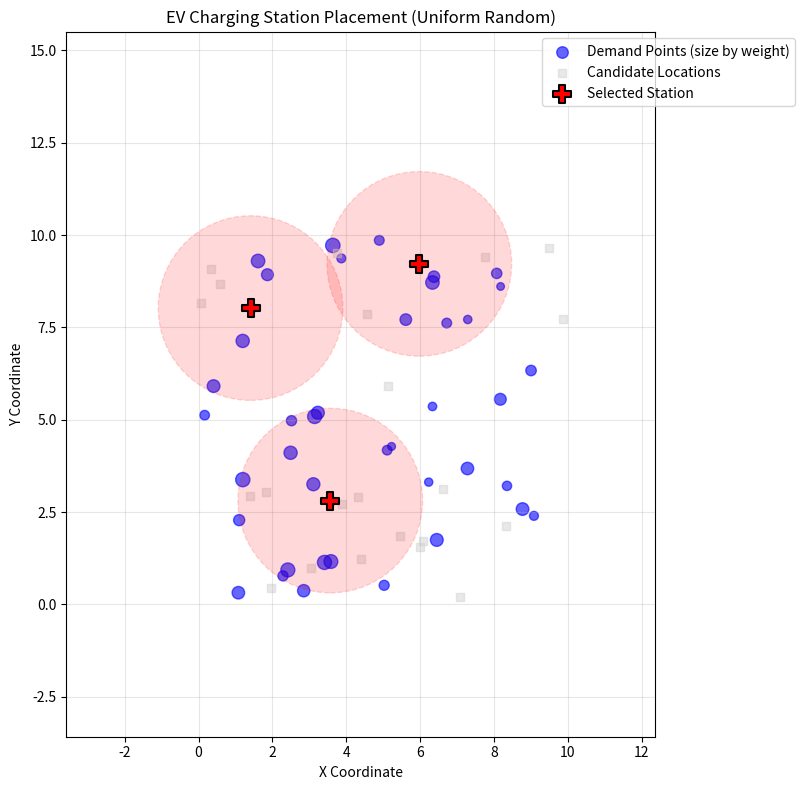
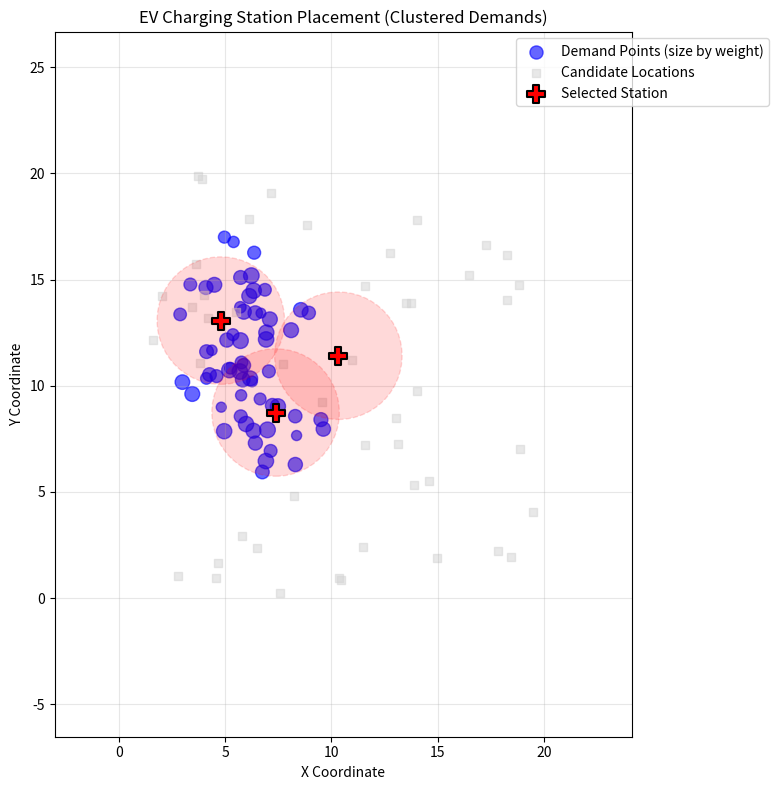
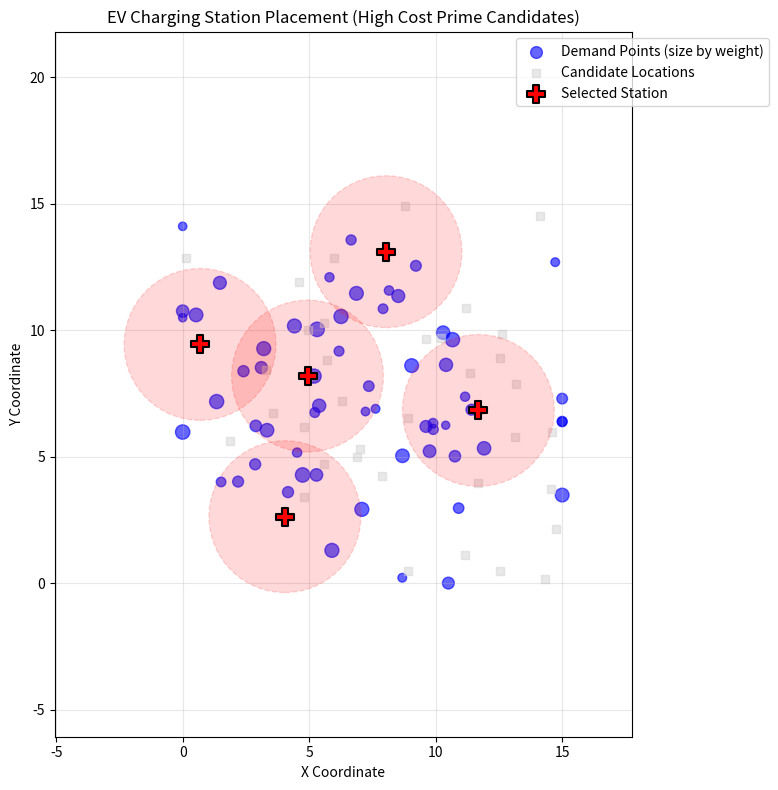
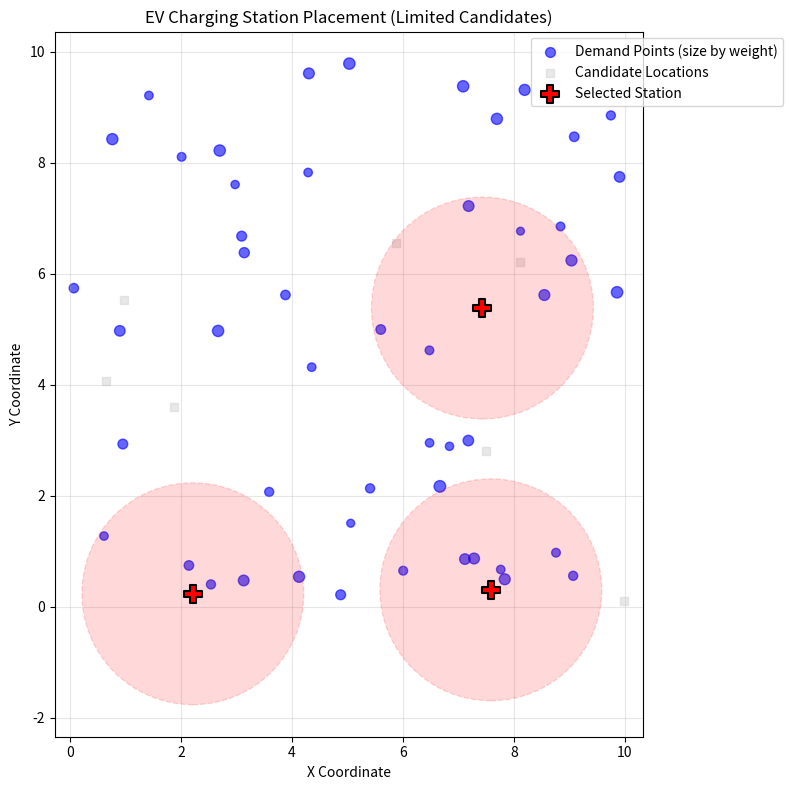
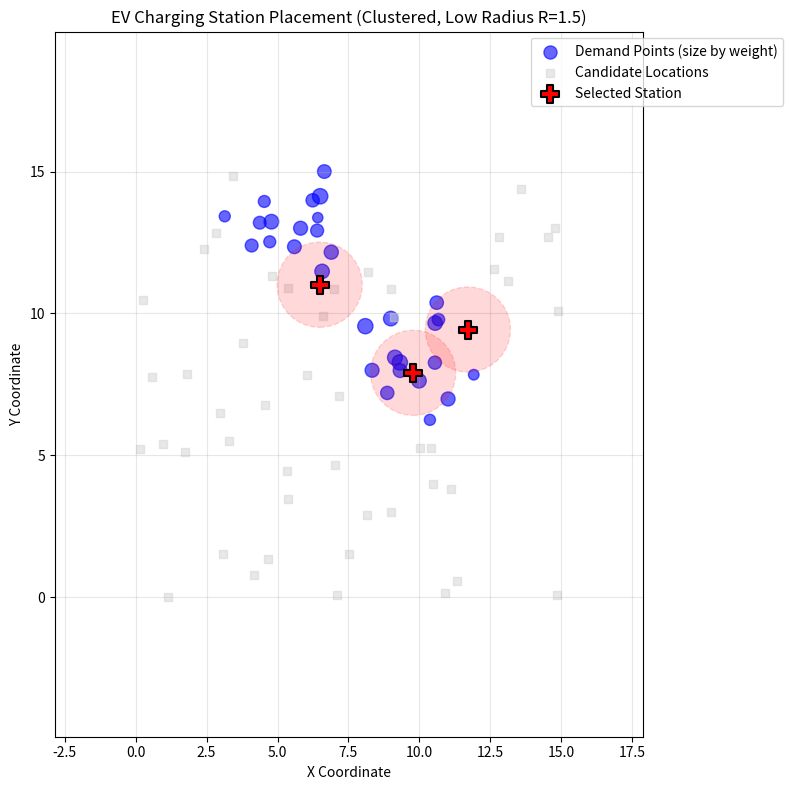
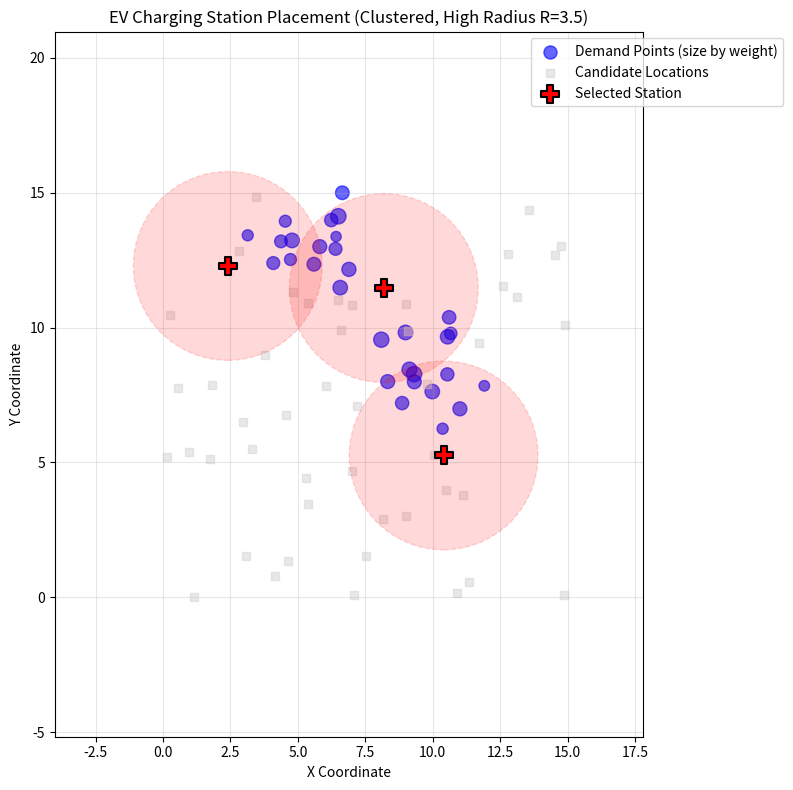

Python code for these plots, in order:
import numpy as np
import matplotlib.pyplot as plt
import time
from typing import List, Tuple, Set

# [Location Class and ChargingStationPlacer Class remain the same as before]
# ... (paste them here) ...


class Location:
    def __init__(self, x: float, y: float, cost: float = 1.0, weight: float = 1.0):
        self.x = x
        self.y = y
        self.cost = cost
        self.weight = weight

    def distance_to(self, other: "Location") -> float:
        return np.sqrt((self.x - other.x) ** 2 + (self.y - other.y) ** 2)

    def __repr__(self):
        return f"Location({self.x}, {self.y})"


class ChargingStationPlacer:
    def __init__(
        self,
        candidates: List[Location],
        demands: List[Location],
        service_radius: float = 2.0,
    ):
        self.candidates = candidates
        self.demands = demands
        self.service_radius = service_radius
        self.selected_stations = []
        self.covered_demands = set()

    def calculate_new_coverage(self, station: Location) -> float:
        """Calculate additional weighted coverage provided by a new station."""
        new_coverage = 0.0
        for i, demand in enumerate(self.demands):
            if (
                i not in self.covered_demands
                and station.distance_to(demand) <= self.service_radius
            ):
                new_coverage += demand.weight
        return new_coverage

    def update_coverage(self, station: Location):
        """Update the set of covered demands after placing a station."""
        for i, demand in enumerate(self.demands):
            if station.distance_to(demand) <= self.service_radius:
                self.covered_demands.add(i)

    def greedy_placement(self, k: int, verbose: bool = True) -> List[Location]:
        """
        Greedy algorithm for charging station placement.

        Args:
            k: Maximum number of stations to place
            verbose: Whether to print iteration details

        Returns:
            List of selected station locations
        """
        if verbose:
            print("=== EV Charging Station Placement Optimization ===\n")
            print(f"Input Parameters:")
            print(f"- Candidate locations: {len(self.candidates)}")
            print(f"- Demand points: {len(self.demands)}")
            print(f"- Maximum stations: {k}")
            print(f"- Service radius: {self.service_radius}\n")

        start_time = time.time()
        self.selected_stations = []
        self.covered_demands = set()

        for iteration in range(k):
            best_station = None
            best_score = float("-inf")

            if verbose:
                print(f"Iteration {iteration + 1}:")

            # Evaluate all remaining candidates
            for candidate_idx, candidate in enumerate(
                self.candidates
            ):  # Use enumerate if you need index
                if candidate not in self.selected_stations:
                    new_coverage = self.calculate_new_coverage(candidate)
                    score = new_coverage - candidate.cost

                    if (
                        verbose and iteration < 2 and candidate_idx < 5
                    ):  # Limit verbose candidate evals
                        print(
                            f"  Evaluating candidate ({candidate.x:.1f}, {candidate.y:.1f}), cost {candidate.cost:.1f} -> new_coverage {new_coverage:.1f}, score: {score:.1f}"
                        )

                    if score > best_score:
                        best_score = score
                        best_station = candidate

            if best_station is not None and best_score > 0:
                self.selected_stations.append(best_station)
                self.update_coverage(best_station)

                if verbose:
                    print(
                        f"  Selected: Location ({best_station.x:.1f}, {best_station.y:.1f}) "
                        f"- Score: {best_score:.1f}, Total Covered Demands: {len(self.covered_demands)}\n"
                    )
            else:
                if verbose:
                    print("  No beneficial locations remaining or K stations placed.\n")
                break

        execution_time = time.time() - start_time
        total_coverage = 0
        if self.demands:  # Avoid division by zero if no demands
            total_coverage = len(self.covered_demands) / len(self.demands) * 100

        if verbose:
            print("Final Results:")
            selected_coords = [
                (round(s.x, 1), round(s.y, 1)) for s in self.selected_stations
            ]
            print(f"- Selected stations: {selected_coords}")

            total_demand_points = (
                len(self.demands) if self.demands else 1
            )  # Avoid division by zero
            coverage_percentage = (
                (len(self.covered_demands) / total_demand_points * 100)
                if total_demand_points > 0
                else 0
            )
            print(
                f"- Total coverage: {len(self.covered_demands)}/{len(self.demands)} "
                f"demand points ({coverage_percentage:.1f}%)"
            )
            total_station_cost = sum(station.cost for station in self.selected_stations)
            print(f"- Total cost of selected stations: {total_station_cost:.1f} units")

            total_benefit_value = sum(
                self.demands[i].weight for i in self.covered_demands
            )
            net_benefit = total_benefit_value - total_station_cost
            print(
                f"- Total weighted benefit from covered demands: {total_benefit_value:.1f}"
            )
            print(
                f"- Net benefit (weighted benefit - total cost): {net_benefit:.1f} units"
            )
            print(f"- Execution time: {execution_time:.3f} seconds\n")

        return self.selected_stations

    def visualize_solution(self, title_suffix=""):
        """Create a visualization of the placement solution."""
        if not self.demands and not self.candidates:  # Nothing to plot
            print("No data to visualize.")
            return

        plt.figure(figsize=(10, 8))

        # Plot demand points
        if self.demands:
            demand_x = [d.x for d in self.demands]
            demand_y = [d.y for d in self.demands]
            demand_weights = [d.weight for d in self.demands]
            plt.scatter(
                demand_x,
                demand_y,
                c="blue",
                s=np.array(demand_weights) * 20 + 10,  # Ensure minimum size
                alpha=0.6,
                label="Demand Points (size by weight)",
            )

        # Plot candidate locations
        if self.candidates:
            candidate_x = [c.x for c in self.candidates]
            candidate_y = [c.y for c in self.candidates]
            candidate_costs = [
                c.cost for c in self.candidates
            ]  # For potential coloring/sizing
            plt.scatter(
                candidate_x,
                candidate_y,
                c="lightgray",  # Or use costs for color: c=candidate_costs, cmap='viridis_r'
                marker="s",
                s=30,  # Or size by cost: s=np.array(candidate_costs) * 3 + 20
                alpha=0.5,
                label="Candidate Locations",
            )

        # Plot selected stations and their coverage
        # Create a unique label for selected stations for the legend
        plotted_selected_label = False
        for station in self.selected_stations:
            station_label = ""
            if not plotted_selected_label:
                station_label = "Selected Station"
                plotted_selected_label = True

            plt.scatter(
                station.x,
                station.y,
                c="red",
                marker="P",  # Use a different marker like 'P' for Plus or 'X'
                s=150,  # Make selected stations more prominent
                edgecolors="black",
                linewidth=1.5,
                label=station_label,
                zorder=5,  # Ensure selected stations are on top
            )

            # Coverage circle
            circle = plt.Circle(
                (station.x, station.y),
                self.service_radius,
                color="red",
                fill=True,  # Fill the circle for better visibility of coverage
                alpha=0.15,  # Use a light alpha for fill
                linestyle="--",
                linewidth=1,
                zorder=3,  # Below selected station markers but above candidates
            )
            plt.gca().add_patch(circle)

        plt.xlabel("X Coordinate")
        plt.ylabel("Y Coordinate")
        plt.title(f"EV Charging Station Placement{title_suffix}")
        plt.legend(
            loc="upper right", bbox_to_anchor=(1.25, 1)
        )  # Adjust legend position
        plt.grid(True, alpha=0.3)
        plt.axis("equal")  # Important for circles to look like circles
        plt.tight_layout(rect=[0, 0, 0.85, 1])  # Adjust layout to make space for legend
        plt.show()


# --- Generator for the original test instance ---
def generate_uniform_random_instance(
    n_candidates: int,
    n_demands: int,
    area_size: Tuple[int, int] = (10, 10),
    seed: int = 42,
) -> Tuple[List[Location], List[Location]]:
    """Generate a random test instance with uniform distribution."""
    if seed is not None:
        np.random.seed(seed)

    candidates = []
    for _ in range(n_candidates):
        x = np.random.uniform(0, area_size[0])
        y = np.random.uniform(0, area_size[1])
        cost = np.random.uniform(5, 15)
        candidates.append(Location(x, y, cost=cost))

    demands = []
    for _ in range(n_demands):
        x = np.random.uniform(0, area_size[0])
        y = np.random.uniform(0, area_size[1])
        weight = np.random.uniform(1, 5)
        demands.append(Location(x, y, weight=weight))
    return candidates, demands


# --- New Generator Functions ---
def generate_clustered_demands_instance(
    n_candidates: int,
    n_demands_per_cluster: int,
    n_clusters: int,
    area_size: Tuple[int, int] = (20, 20),
    cluster_spread: float = 2.0,
    seed: int = 101,
) -> Tuple[List[Location], List[Location]]:
    if seed is not None:
        np.random.seed(seed)

    # Uniformly distributed candidates
    candidates = []
    for _ in range(n_candidates):
        x = np.random.uniform(0, area_size[0])
        y = np.random.uniform(0, area_size[1])
        cost = np.random.uniform(5, 20)
        candidates.append(Location(x, y, cost=cost))

    # Clustered demands
    demands = []
    for _ in range(n_clusters):
        # Determine a center for this cluster
        center_x = np.random.uniform(cluster_spread, area_size[0] - cluster_spread)
        center_y = np.random.uniform(cluster_spread, area_size[1] - cluster_spread)
        for _ in range(n_demands_per_cluster):
            # Generate demand points around the cluster center using a normal distribution
            x = np.random.normal(center_x, cluster_spread / 2)
            y = np.random.normal(center_y, cluster_spread / 2)
            # Clip to stay within bounds (optional, or regenerate if out of bounds)
            x = np.clip(x, 0, area_size[0])
            y = np.clip(y, 0, area_size[1])
            weight = np.random.uniform(2, 6)  # Higher weight for clustered demands
            demands.append(Location(x, y, weight=weight))
    return candidates, demands


def generate_high_cost_prime_candidates_instance(
    n_candidates: int,
    n_demands: int,
    area_size: Tuple[int, int] = (15, 15),
    seed: int = 202,
) -> Tuple[List[Location], List[Location]]:
    if seed is not None:
        np.random.seed(seed)

    # Generate demands (e.g., somewhat centered)
    demands = []
    center_area_x, center_area_y = area_size[0] / 2, area_size[1] / 2
    for _ in range(n_demands):
        x = np.random.normal(center_area_x, area_size[0] / 4)
        y = np.random.normal(center_area_y, area_size[1] / 4)
        x = np.clip(x, 0, area_size[0])
        y = np.clip(y, 0, area_size[1])
        weight = np.random.uniform(1, 5)
        demands.append(Location(x, y, weight=weight))

    # Generate candidates: some cheap & remote, some expensive & central
    candidates = []
    num_prime_candidates = n_candidates // 3
    for i in range(n_candidates):
        if i < num_prime_candidates:  # Prime, expensive candidates
            x = np.random.normal(center_area_x, area_size[0] / 5)
            y = np.random.normal(center_area_y, area_size[1] / 5)
            cost = np.random.uniform(25, 50)  # High cost
        else:  # Cheaper, more spread out candidates
            x = np.random.uniform(0, area_size[0])
            y = np.random.uniform(0, area_size[1])
            cost = np.random.uniform(5, 15)  # Low cost
        x = np.clip(x, 0, area_size[0])
        y = np.clip(y, 0, area_size[1])
        candidates.append(Location(x, y, cost=cost))
    return candidates, demands


def generate_limited_candidates_instance(
    n_candidates: int,
    n_demands: int,
    area_size: Tuple[int, int] = (10, 10),
    seed: int = 303,
) -> Tuple[List[Location], List[Location]]:
    if seed is not None:
        np.random.seed(seed)
    # Few candidates, potentially spread out
    candidates = []
    for _ in range(n_candidates):
        x = np.random.uniform(0, area_size[0])
        y = np.random.uniform(0, area_size[1])
        cost = np.random.uniform(8, 12)
        candidates.append(Location(x, y, cost=cost))

    # Many demands, potentially more than candidates can easily cover
    demands = []
    for _ in range(n_demands):
        x = np.random.uniform(0, area_size[0])
        y = np.random.uniform(0, area_size[1])
        weight = np.random.uniform(1, 3)
        demands.append(Location(x, y, weight=weight))
    return candidates, demands


def run_and_visualize_instance(
    generator_func, k_stations, service_radius, title_suffix, *args, **kwargs
):
    print(f"\n--- Running Instance: {title_suffix} ---")
    candidates, demands = generator_func(*args, **kwargs)
    placer = ChargingStationPlacer(candidates, demands, service_radius=service_radius)
    placer.greedy_placement(k=k_stations, verbose=True)  # Set verbose True for details
    placer.visualize_solution(title_suffix=f" ({title_suffix})")
    return placer  # Return for further analysis if needed


# [run_performance_test function remains the same, or you can integrate these new generators]
# ...


def run_performance_test():
    """Run performance tests on different problem sizes using uniform random instances."""
    problem_configs = [
        {
            "name": "Small Uniform",
            "gen_func": generate_uniform_random_instance,
            "args": (20, 30),
            "k": 3,
            "radius": 2.0,
            "seed": 42,
        },
        {
            "name": "Medium Uniform",
            "gen_func": generate_uniform_random_instance,
            "args": (50, 100),
            "k": 7,
            "radius": 2.5,
            "seed": 43,
        },
        {
            "name": "Large Uniform",
            "gen_func": generate_uniform_random_instance,
            "args": (100, 300),
            "k": 10,
            "radius": 3.0,
            "seed": 44,
        },
        {
            "name": "Medium Clustered Demands",
            "gen_func": generate_clustered_demands_instance,
            "args": (60, 25, 3),
            "k": 5,
            "radius": 3.0,
            "seed": 101,
        },  # 60 cand, 25 dem/cluster, 3 clusters
        {
            "name": "Medium High Cost Prime",
            "gen_func": generate_high_cost_prime_candidates_instance,
            "args": (45, 80),
            "k": 6,
            "radius": 2.5,
            "seed": 202,
        },
    ]

    print("Performance Test Results:")
    print("-" * 70)
    print(
        f"{'Test Name':<30} | {'Time (s)':<10} | {'Coverage (%)':<15} | {'Net Benefit':<10}"
    )
    print("-" * 70)

    for config in problem_configs:
        candidates, demands = config["gen_func"](
            *config["args"], seed=config.get("seed")
        )
        placer = ChargingStationPlacer(
            candidates, demands, service_radius=config["radius"]
        )

        start_time = time.time()
        placer.greedy_placement(
            config["k"], verbose=False
        )  # Keep verbose false for perf test
        execution_time = time.time() - start_time

        total_demand_points = len(placer.demands) if placer.demands else 1
        coverage_rate = (
            (len(placer.covered_demands) / total_demand_points * 100)
            if total_demand_points > 0
            else 0
        )
        total_station_cost = sum(station.cost for station in placer.selected_stations)
        total_benefit_value = sum(
            placer.demands[i].weight for i in placer.covered_demands
        )
        net_benefit = total_benefit_value - total_station_cost

        print(
            f"{config['name']:<30} | {execution_time:<10.3f} | {coverage_rate:<15.1f} | {net_benefit:<10.1f}"
        )
    print("-" * 70)


# --- Main Execution Block ---
if __name__ == "__main__":
    # Instance 1: Original Uniform Random (for comparison)
    run_and_visualize_instance(
        generate_uniform_random_instance,
        k_stations=3,
        service_radius=2.5,
        title_suffix="Uniform Random",
        n_candidates=25,
        n_demands=40,
        area_size=(10, 10),
        seed=42,
    )

    # Instance 2: Clustered Demands
    run_and_visualize_instance(
        generate_clustered_demands_instance,
        k_stations=4,
        service_radius=3.0,
        title_suffix="Clustered Demands",
        n_candidates=50,
        n_demands_per_cluster=20,
        n_clusters=3,
        area_size=(20, 20),
        cluster_spread=2.5,
        seed=101,
    )

    # Instance 3: High Cost Prime Candidates
    run_and_visualize_instance(
        generate_high_cost_prime_candidates_instance,
        k_stations=5,
        service_radius=3.0,
        title_suffix="High Cost Prime Candidates",
        n_candidates=40,
        n_demands=60,
        area_size=(15, 15),
        seed=202,
    )

    # Instance 4: Limited Candidates, Many Demands
    run_and_visualize_instance(
        generate_limited_candidates_instance,
        k_stations=3,
        service_radius=2.0,
        title_suffix="Limited Candidates",
        n_candidates=10,
        n_demands=50,
        area_size=(10, 10),
        seed=303,
    )

    # Instance 5: Varying Service Radius (using the same generated instance)
    print("\n--- Running Instance: Varying Service Radius (Clustered Demands data) ---")
    candidates_var_rad, demands_var_rad = generate_clustered_demands_instance(
        n_candidates=50,
        n_demands_per_cluster=15,
        n_clusters=2,
        area_size=(15, 15),
        cluster_spread=2.0,
        seed=404,
    )

    placer_low_radius = ChargingStationPlacer(
        candidates_var_rad, demands_var_rad, service_radius=1.5
    )
    placer_low_radius.greedy_placement(k=3, verbose=True)
    placer_low_radius.visualize_solution(title_suffix=" (Clustered, Low Radius R=1.5)")

    placer_high_radius = ChargingStationPlacer(
        candidates_var_rad, demands_var_rad, service_radius=3.5
    )
    # Important: The ChargingStationPlacer state (selected_stations, covered_demands) is instance-specific.
    # So using a new placer object is correct. If you reused placer_low_radius and just changed its radius,
    # you'd need to reset its state before calling greedy_placement again.
    placer_high_radius.greedy_placement(k=3, verbose=True)
    placer_high_radius.visualize_solution(
        title_suffix=" (Clustered, High Radius R=3.5)"
    )

    # Run consolidated performance tests
    print("\n" + "=" * 60 + "\n")
    run_performance_test()
